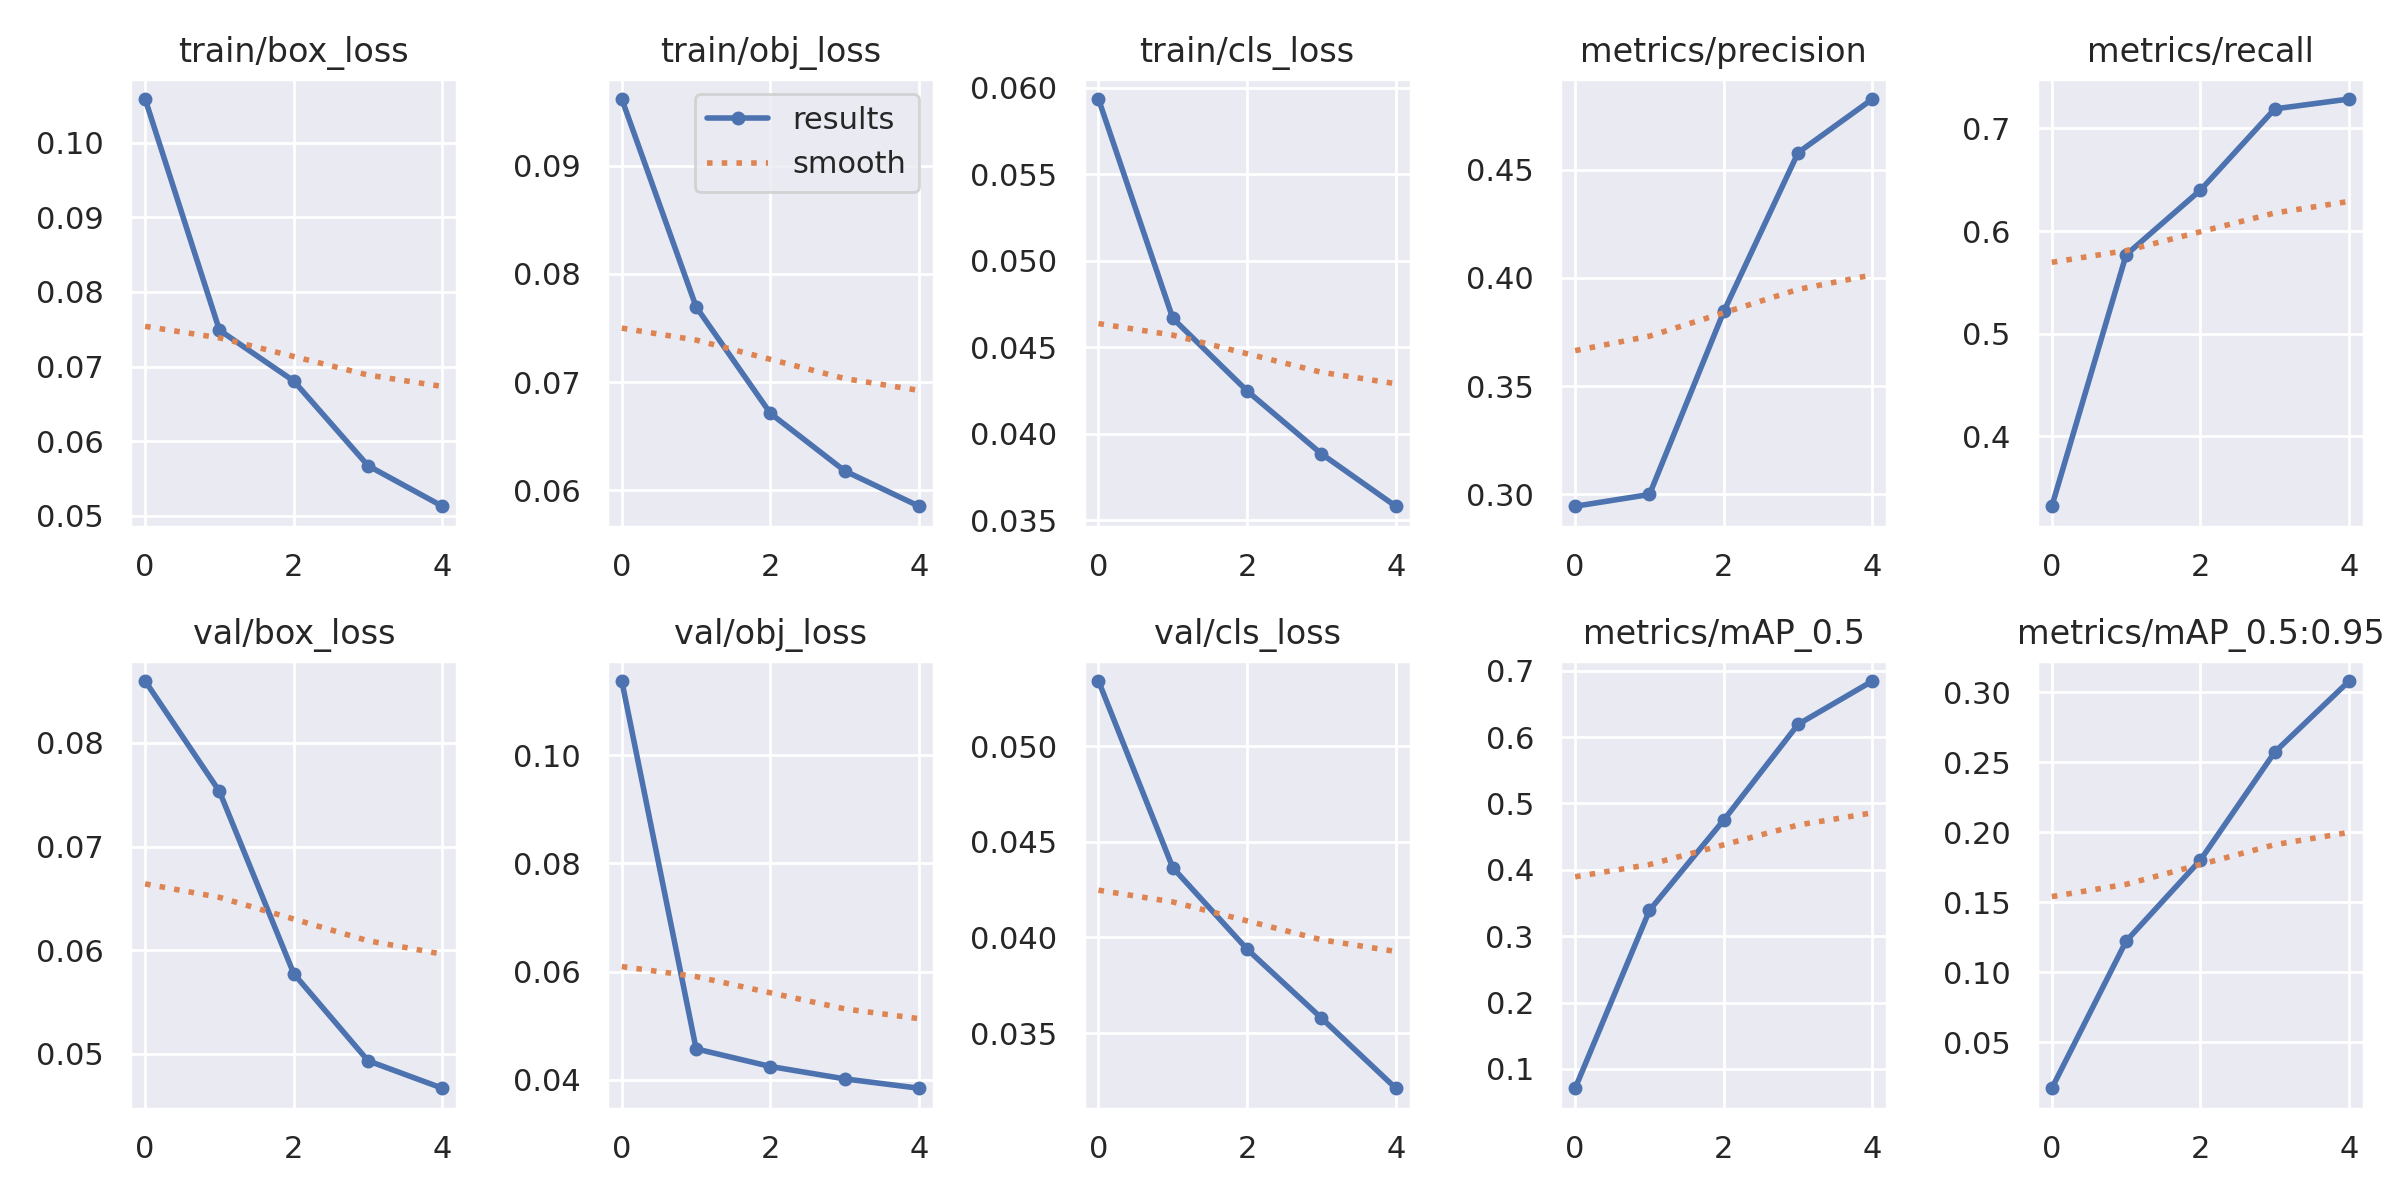

Values plotted in this chart, from the file beside it:
epoch, train/box_loss, train/obj_loss, train/cls_loss, metrics/precision, metrics/recall, metrics/mAP_0.5, metrics/mAP_0.5:0.95, val/box_loss, val/obj_loss, val/cls_loss, x/lr0, x/lr1, x/lr2
0, 0.1059, 0.09617, 0.05935, 0.2945, 0.332, 0.07082, 0.01695, 0.08596, 0.1137, 0.05341, 0.07043, 0.003286, 0.003286
1, 0.07488, 0.07695, 0.04667, 0.2999, 0.5769, 0.3389, 0.1221, 0.07532, 0.04574, 0.04365, 0.03912, 0.005308, 0.005308
2, 0.06806, 0.0671, 0.04247, 0.3845, 0.64, 0.4751, 0.1801, 0.05774, 0.04248, 0.03939, 0.006487, 0.006011, 0.006011
3, 0.0567, 0.06177, 0.03884, 0.4578, 0.719, 0.6193, 0.2573, 0.04933, 0.04019, 0.03578, 0.00406, 0.00406, 0.00406
4, 0.05127, 0.05851, 0.03581, 0.4826, 0.7286, 0.6845, 0.308, 0.04669, 0.03846, 0.03212, 0.00406, 0.00406, 0.00406
